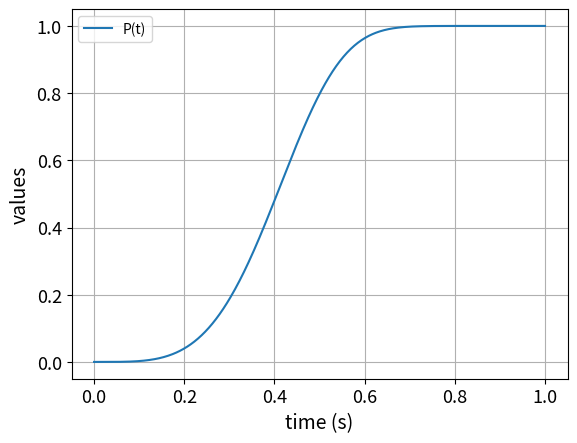

Source code (Python):
import numpy as np
import pandas as pd
from matplotlib import pyplot as plt
import math
from scipy.integrate import odeint


# define the equations
def equations(z, t):
	w = z[0]
	x = z[1]
	y = z[2]
	P = z[3]
	dwdt = 1
	dxdt = 2.9*w
	dydt = 2*2.9*x
	dPdt = 4*math.pi*(1-P)*2.9*y
	dzdt = [dwdt, dxdt, dydt, dPdt]
	return dzdt

def plot_results(time, X):
	# plt.plot(time, X[:,0],label='w(t)')
	# plt.plot(time, X[:,1],label='x(t)')
	# plt.plot(time, X[:,2],label='y(t)')
	plt.plot(time, X[:,3],label='P(t)')
	plt.xlabel('time (s)',fontdict={'size': 14})
	plt.ylabel('values',fontdict={'size': 14})
	plt.xticks(size = 13)
	plt.yticks(size = 13)
	plt.legend(loc='best')
	plt.grid(True)
	plt.show()

z0 = [0,0,0,0]

# find the solution to the nonlinear problem
time = np.linspace(0,1,500)
X = odeint(equations, z0,  time)
plot_results(time, X)


# X = odeint(equations, z0,  time)
# data = { 't':time, 'x1': X[:,0], 'x2': X[:,1], 'x3': X[:,2], 'x4': X[:,3]}
# data = pd.DataFrame(data)
# data.to_excel("./output/data.xls", index=False)


# n = 301
# t = np.linspace(0,30,n)
# z0 = [0,0,0,0]

# w = np.empty_like(t)
# x = np.empty_like(t)
# y = np.empty_like(t)
# P = np.empty_like(t)
# w[0] = z0[0]
# x[0] = z0[1]
# y[0] = z0[2]
# P[0] = z0[3]

# for i in range(1,n):
# 	tspan = [t[i-1],t[i]]
# 	z = odeint(equations,z0,tspan)
# 	w[i] = z[1][0]
# 	x[i] = z[1][1]
# 	y[i] = z[1][2]
# 	P[i] = z[1][3]
# 	z0 = z[1]

# # plot results
# plt.plot(t,P,'r--',label='y(t)')
# plt.ylabel('values')
# plt.xlabel('time')
# plt.legend(loc='best')
# plt.show()
